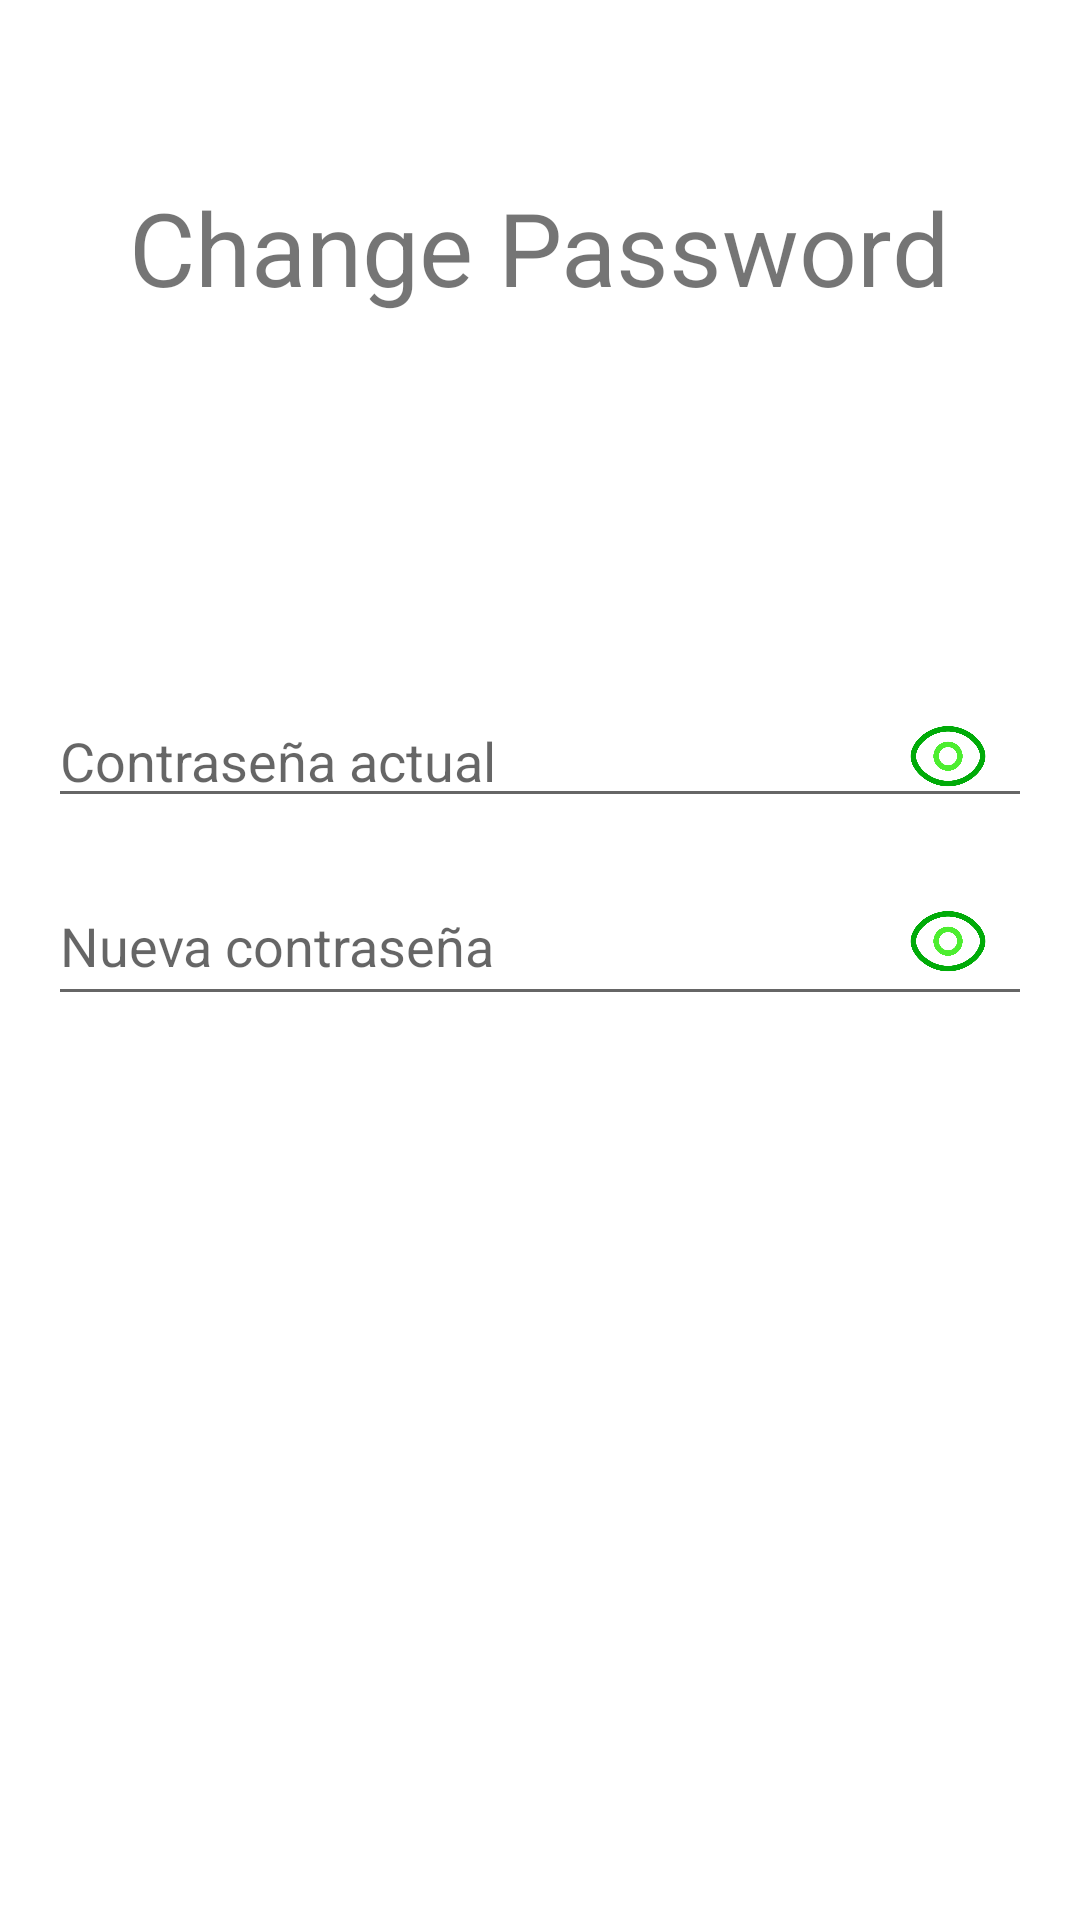

Write the Android layout XML for this screen, with the resource values it uses.
<!-- AndroidManifest.xml: application theme Theme.EatsEase -->
<!-- res/layout/change_password.xml -->
<?xml version="1.0" encoding="utf-8"?>
<androidx.constraintlayout.widget.ConstraintLayout xmlns:android="http://schemas.android.com/apk/res/android"
    xmlns:tools="http://schemas.android.com/tools"
    android:layout_width="match_parent"
    android:layout_height="match_parent"
    xmlns:app="http://schemas.android.com/apk/res-auto"
    android:id="@+id/change_password"
    tools:context=".ui.settings.SettingsFragment">


    <EditText
        android:id="@+id/etCurrentPassword"
        android:layout_width="match_parent"
        android:layout_height="wrap_content"
        android:layout_margin="16dp"
        android:hint="Contraseña actual"
        android:inputType="textPassword"
        app:layout_constraintBottom_toBottomOf="parent"
        app:layout_constraintEnd_toEndOf="parent"
        app:layout_constraintStart_toStartOf="parent"
        app:layout_constraintTop_toTopOf="parent"
        app:layout_constraintVertical_bias="0.38" />

    <ImageView
        android:id="@+id/ivShowPassword1"
        android:layout_width="56dp"
        android:layout_height="46dp"
        android:layout_marginEnd="16dp"
        android:onClick="togglePasswordVisibility"
        android:padding="8dp"
        android:src="@drawable/ic_eye_closed"
        app:layout_constraintBottom_toBottomOf="@+id/etCurrentPassword"
        app:layout_constraintEnd_toEndOf="parent"
        app:layout_constraintTop_toTopOf="@+id/etCurrentPassword" />

    <EditText
        android:id="@+id/etNewPassword2"
        android:layout_width="match_parent"
        android:layout_height="50dp"
        android:layout_margin="16dp"
        android:hint="Nueva contraseña"
        android:inputType="textPassword"
        app:layout_constraintEnd_toEndOf="parent"
        app:layout_constraintStart_toStartOf="parent"
        app:layout_constraintTop_toBottomOf="@+id/etCurrentPassword" />

    <ImageView
        android:id="@+id/ivShowPassword"
        android:layout_width="56dp"
        android:layout_height="46dp"
        android:layout_marginEnd="16dp"
        android:onClick="togglePasswordVisibility"
        android:padding="8dp"
        android:src="@drawable/ic_eye_closed"
        app:layout_constraintBottom_toBottomOf="@+id/etNewPassword2"
        app:layout_constraintEnd_toEndOf="parent"
        app:layout_constraintTop_toTopOf="@+id/etNewPassword2" />

    <TextView
        android:id="@+id/textView3"
        android:layout_width="wrap_content"
        android:layout_height="wrap_content"
        android:text="Change Password"
        android:textSize="34sp"
        app:layout_constraintBottom_toTopOf="@+id/etCurrentPassword"
        app:layout_constraintEnd_toEndOf="parent"
        app:layout_constraintHorizontal_bias="0.498"
        app:layout_constraintStart_toStartOf="parent"
        app:layout_constraintTop_toTopOf="parent"
        app:layout_constraintVertical_bias="0.32" />

</androidx.constraintlayout.widget.ConstraintLayout>
<!-- resources referenced by this layout -->
<resources>
  <!-- drawable ic_eye_closed: png bitmap (drawable, 40615 bytes) -->
  <style name="Theme.EatsEase" parent="Theme.MaterialComponents.DayNight.DarkActionBar">
          
          <item name="colorPrimary">@color/categories_button_color</item>
          <item name="colorPrimaryVariant">@color/categories_button_color</item>
          <item name="colorOnPrimary">@color/white</item>
          
          <item name="colorSecondary">@color/item_background</item>
          <item name="colorSecondaryVariant">@color/item_background</item>
          <item name="colorOnSecondary">@color/black</item>
          
          <item name="android:statusBarColor">?attr/colorPrimaryVariant</item>
          <item name="actionBarSize">1dp</item>
          
      </style>
  <color name="categories_button_color">#FF08CE6F</color>
  <color name="white">#FFFFFFFF</color>
  <color name="item_background">#FFCCFBFE</color>
  <color name="black">#FF000000</color>
</resources>
